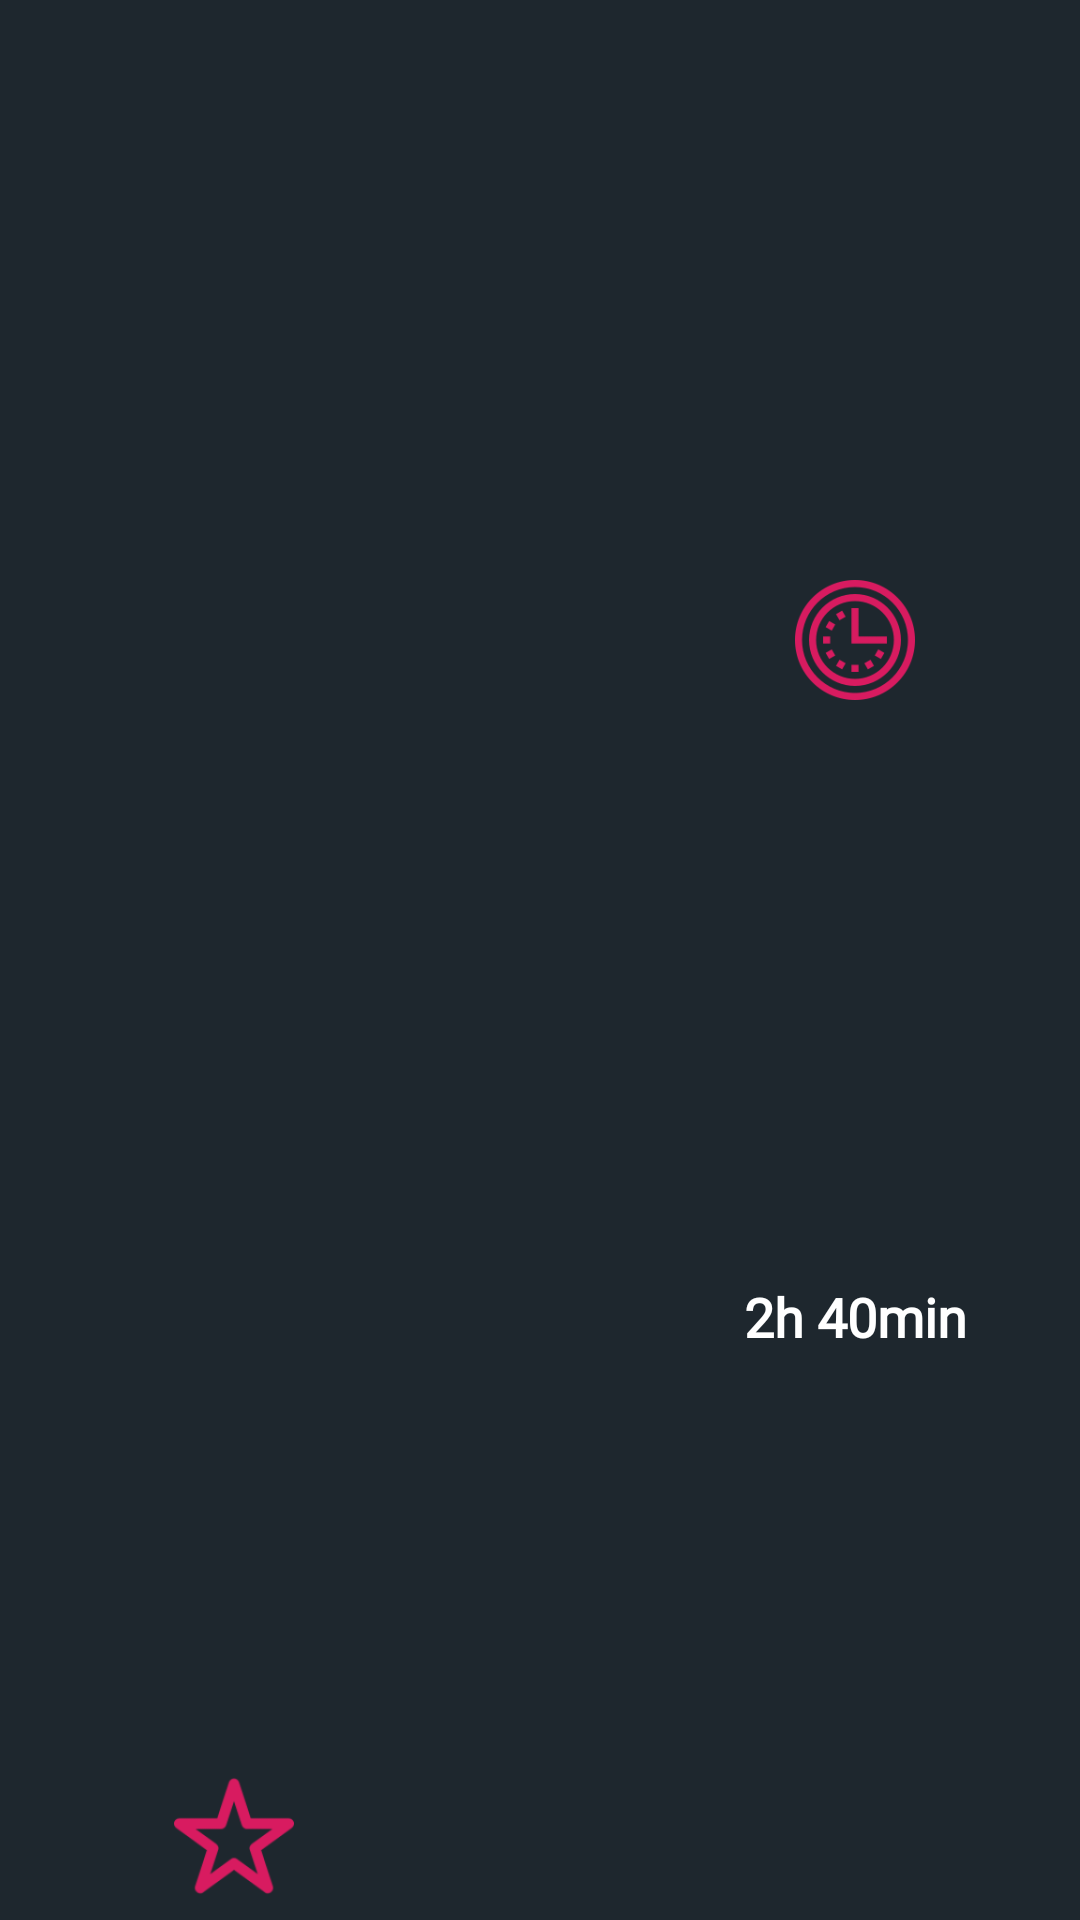

Write the Android layout XML for this screen, with the resource values it uses.
<!-- AndroidManifest.xml: fallback theme Theme.MaterialComponents.DayNight.NoActionBar -->
<!-- res/layout/layout_detail_rating_section.xml -->
<?xml version="1.0" encoding="utf-8"?>
<androidx.constraintlayout.widget.ConstraintLayout xmlns:android="http://schemas.android.com/apk/res/android"
    xmlns:app="http://schemas.android.com/apk/res-auto"
    xmlns:tools="http://schemas.android.com/tools"
    android:layout_width="match_parent"
    android:layout_height="wrap_content"
    android:background="@color/background_color"
    android:orientation="vertical">

    <ImageView
        android:id="@+id/ratingicon"
        android:layout_width="68dp"
        android:layout_height="40dp"
        android:layout_marginStart="44dp"
        android:layout_marginTop="16dp"
        android:layout_marginBottom="8dp"
        android:src="@drawable/star_detail"
        app:layout_constraintBottom_toBottomOf="parent"
        app:layout_constraintStart_toStartOf="parent"
        app:layout_constraintTop_toTopOf="parent"
        app:layout_constraintRight_toRightOf="@id/guideline"
        app:layout_constraintVertical_bias="1.0" />

    <TextView
        android:id="@+id/tv_detail_rating"
        style="@style/text_view_custom"
        android:layout_marginTop="16dp"
        android:layout_marginBottom="16dp"
        android:text="@string/rating_dummy"
        android:textSize="20sp"
        android:textStyle="bold"
        app:layout_constraintBottom_toBottomOf="parent"
        app:layout_constraintEnd_toEndOf="@+id/ratingicon"
        app:layout_constraintHorizontal_bias="0.3"
        app:layout_constraintStart_toStartOf="@+id/ratingicon"
        app:layout_constraintTop_toBottomOf="@id/ratingicon" />

    <TextView
        style="@style/text_view_custom"
        android:layout_marginStart="5dp"
        android:text="@string/out_of_ten_dummy"
        android:textStyle="bold"
        app:layout_constraintBottom_toBottomOf="@+id/tv_detail_rating"
        app:layout_constraintStart_toEndOf="@+id/tv_detail_rating"
        app:layout_constraintTop_toTopOf="@+id/tv_detail_rating"
        app:layout_constraintVertical_bias="0.22000003" />

    <ImageView
        android:id="@+id/duration_icon"
        android:layout_width="62dp"
        android:layout_height="40dp"
        android:layout_marginTop="16dp"
        android:layout_marginEnd="44dp"
        android:layout_marginBottom="8dp"
        android:src="@drawable/duration"
        app:layout_constraintBottom_toBottomOf="parent"
        app:layout_constraintBottom_toTopOf="@+id/tv_detail_duration"
        app:layout_constraintEnd_toEndOf="parent"
        app:layout_constraintTop_toTopOf="parent"
        app:layout_constraintLeft_toLeftOf="@id/guideline"
        app:layout_constraintVertical_bias="1.0" />

    <TextView
        android:id="@+id/tv_detail_duration"
        style="@style/text_view_custom"
        android:layout_height="20dp"
        android:layout_marginTop="8dp"
        android:layout_marginBottom="16dp"
        android:text="@string/duration_dummy"
        android:textSize="18sp"
        android:textStyle="bold"
        app:layout_constraintBottom_toBottomOf="parent"
        app:layout_constraintEnd_toEndOf="@+id/duration_icon"
        app:layout_constraintStart_toStartOf="@+id/duration_icon"
        app:layout_constraintTop_toBottomOf="@id/duration_icon" />

    <androidx.constraintlayout.widget.Guideline
        android:id="@+id/guideline"
        android:layout_width="wrap_content"
        android:layout_height="wrap_content"
        android:orientation="vertical"
        app:layout_constraintGuide_begin="205dp" />

</androidx.constraintlayout.widget.ConstraintLayout>
<!-- resources referenced by this layout -->
<resources>
  <color name="background_color">#1e272e</color>
  <!-- drawable duration: png bitmap (drawable, 4738 bytes) -->
  <!-- drawable star_detail: png bitmap (drawable, 6576 bytes) -->
  <string name="duration_dummy" translatable="false">2h 40min</string>
  <string name="out_of_ten_dummy" translatable="false">/10</string>
  <string name="rating_dummy" translatable="false">7.5</string>
  <style name="text_view_custom">
          <item name="android:layout_height">wrap_content</item>
          <item name="android:layout_width">wrap_content</item>
          <item name="android:fontFamily">@font/arial_rounded</item>
          <item name="android:textColor">@android:color/white</item>
      </style>
</resources>
